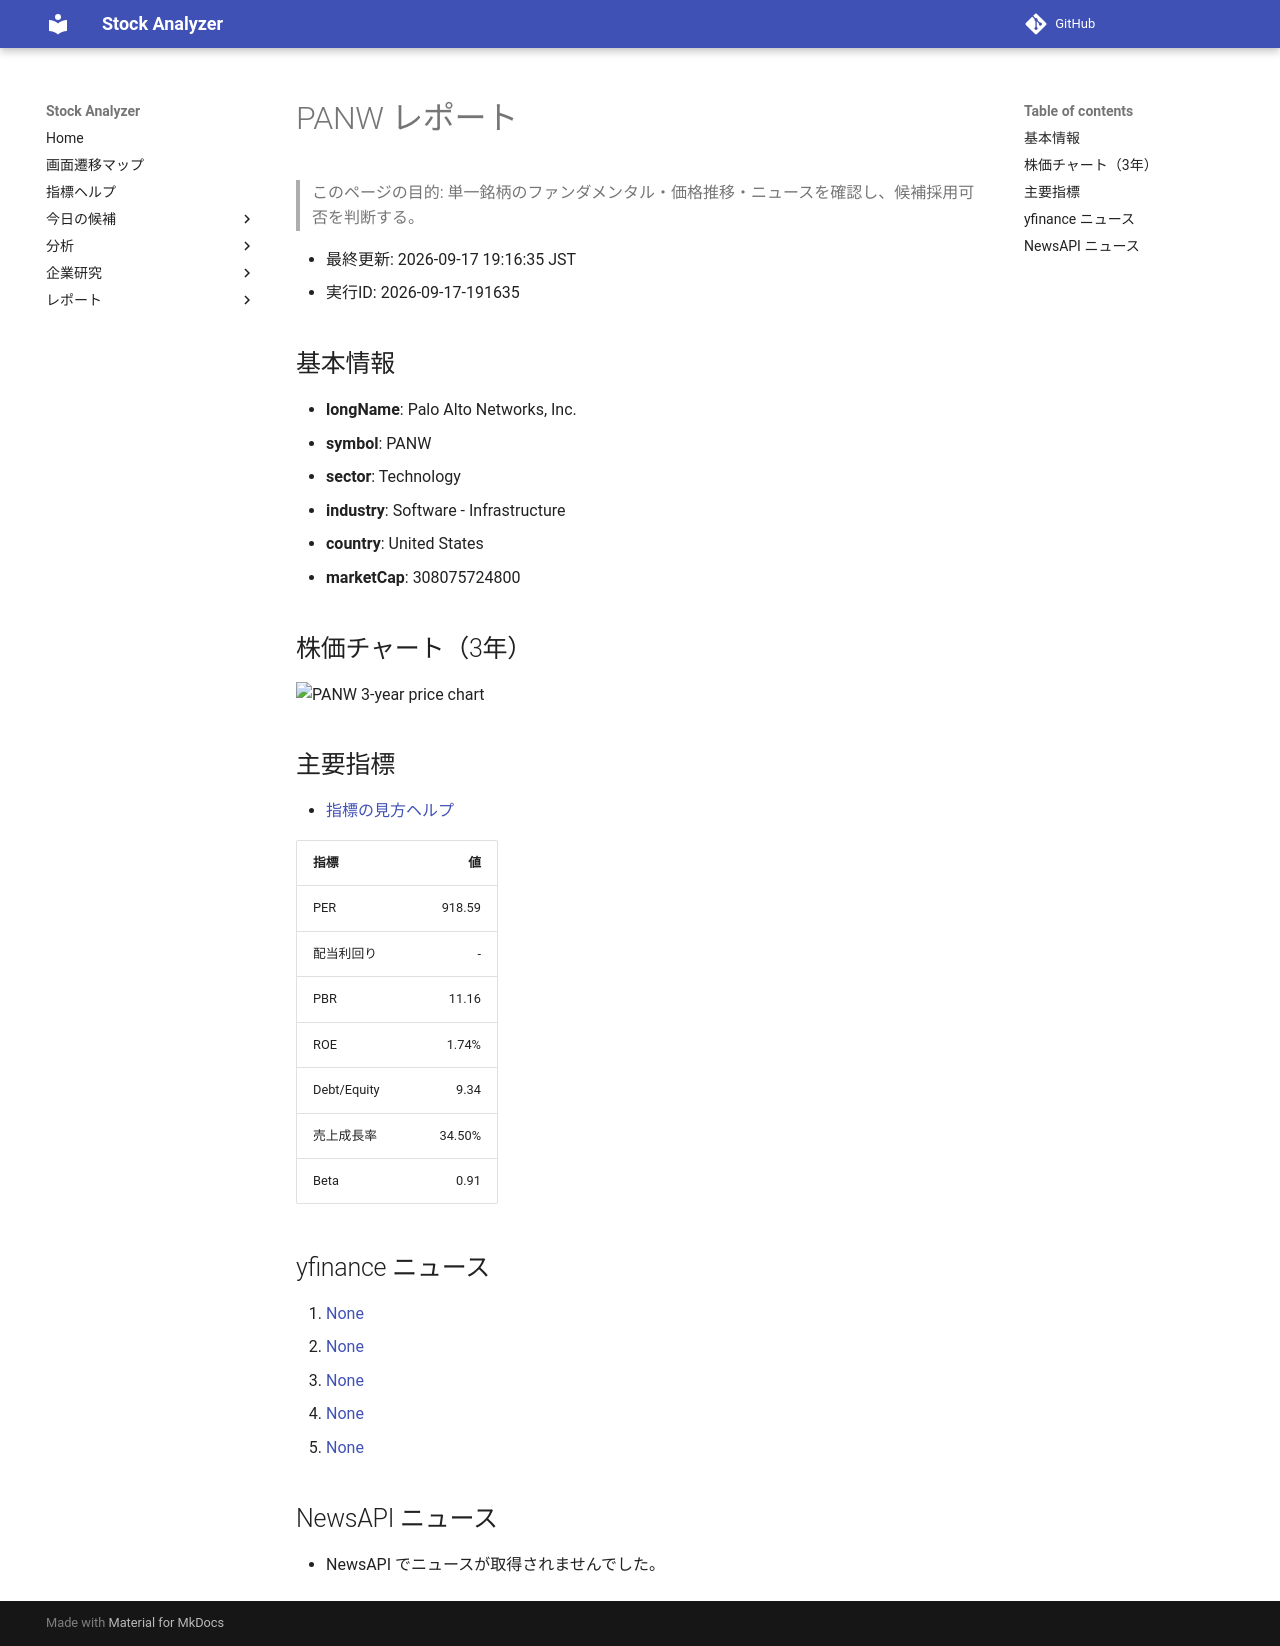

repository: Yumi-note/Making-APP · page: reports/2026-09-17/191635/PANW/index.html · generator: mkdocs

# PANW レポート

> このページの目的: 単一銘柄のファンダメンタル・価格推移・ニュースを確認し、候補採用可否を判断する。

- 最終更新: 2026-09-17 19:16:35 JST
- 実行ID: 2026-09-17-191635

## 基本情報

- **longName**: Palo Alto Networks, Inc.
- **symbol**: PANW
- **sector**: Technology
- **industry**: Software - Infrastructure
- **country**: United States
- **marketCap**: 308075724800

## 株価チャート（3年）

![PANW 3-year price chart](PANW_3y.png)

## 主要指標

- [指標の見方ヘルプ](../../../../indicators.md)

| 指標 | 値 |
|---|---:|
| PER | 918.59 |
| 配当利回り | - |
| PBR | 11.16 |
| ROE | 1.74% |
| Debt/Equity | 9.34 |
| 売上成長率 | 34.50% |
| Beta | 0.91 |

## yfinance ニュース

1. [None](None)
2. [None](None)
3. [None](None)
4. [None](None)
5. [None](None)

## NewsAPI ニュース

- NewsAPI でニュースが取得されませんでした。
